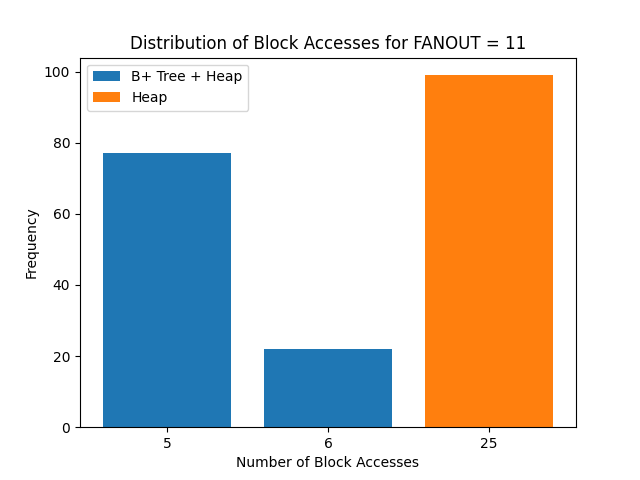

Source data for this figure (header and first rows):
b, h
5, 25
5, 25
5, 25
5, 25
5, 25
5, 25
5, 25
5, 25
5, 25
6, 25
6, 25
5, 25
5, 25
5, 25
5, 25
5, 25
5, 25
6, 25
6, 25
5, 25
5, 25
5, 25
5, 25
5, 25
5, 25
5, 25
5, 25
6, 25
6, 25
5, 25
5, 25
5, 25
5, 25
5, 25
5, 25
6, 25
6, 25
5, 25
5, 25
5, 25
5, 25
5, 25
5, 25
5, 25
6, 25
6, 25
5, 25
5, 25
5, 25
5, 25
5, 25
6, 25
6, 25
5, 25
5, 25
5, 25
5, 25
6, 25
6, 25
5, 25
... 39 more rows
